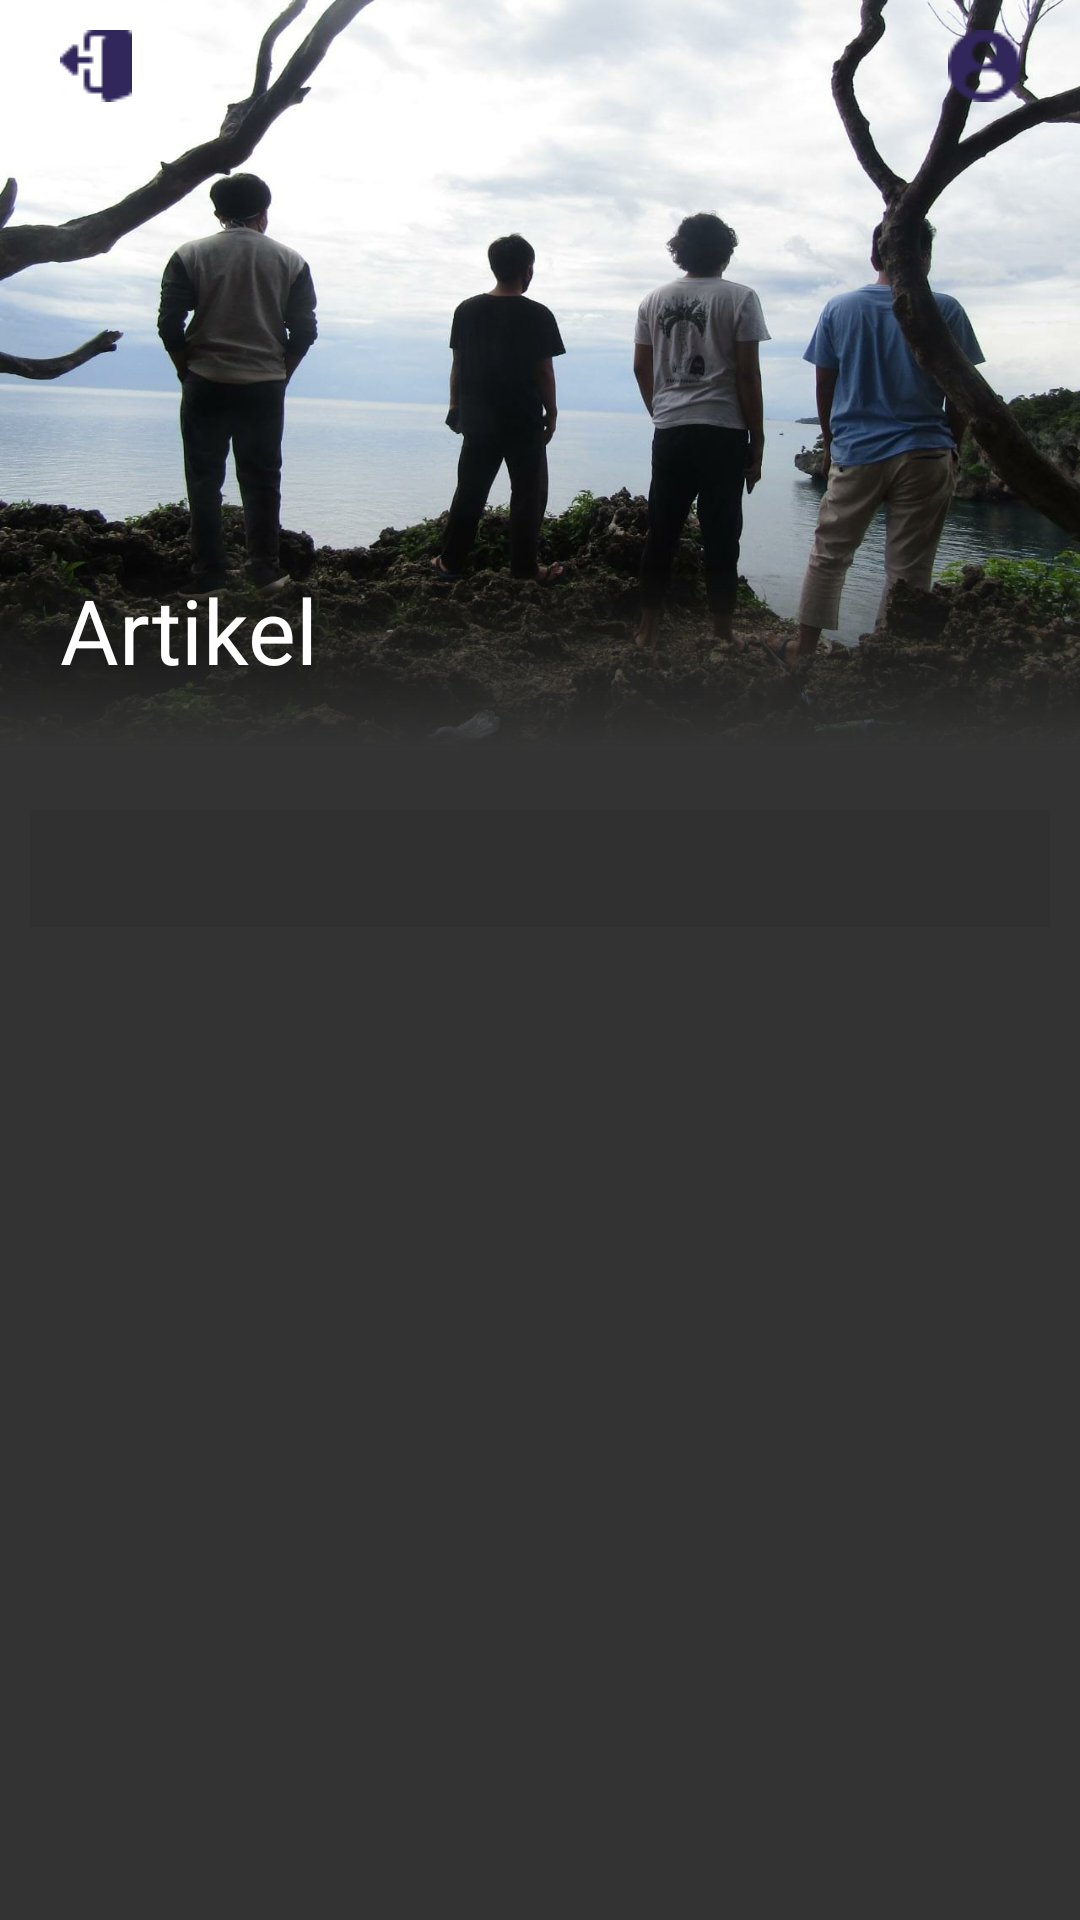

Android layout source for this screen:
<!-- AndroidManifest.xml: application theme AppTheme -->
<!-- res/layout/activity_article.xml -->
<?xml version="1.0" encoding="utf-8"?>
<LinearLayout xmlns:android="http://schemas.android.com/apk/res/android"
    xmlns:tools="http://schemas.android.com/tools"
    android:layout_width="match_parent"
    android:layout_height="match_parent"
    android:background="@color/colorPrimary"
    android:orientation="vertical"
    tools:context=".ArticleActivity">

    <FrameLayout
        android:layout_width="match_parent"
        android:layout_height="wrap_content"
        tools:ignore="UselessParent">
        <ImageView
            android:layout_width="match_parent"
            android:layout_height="250dp"
            android:scaleType="fitXY"
            android:src="@drawable/foto"
            android:contentDescription="@string/foto" />
        <ImageButton
            android:id="@+id/moveBeranda"
            android:src="@drawable/logout"
            style="@style/imageButton"
            android:layout_marginLeft="20dp"
            android:layout_marginStart="20dp"
            android:contentDescription="@string/moveberanda" />
        <ImageButton
            android:id="@+id/moveProfile"
            android:src="@drawable/profileuser"
            style="@style/imageButton"
            android:layout_gravity="end"
            android:layout_marginRight="20dp"
            android:layout_marginEnd="20dp"
            android:contentDescription="@string/moveartikel" />
        <TextView
            android:id="@+id/artikel"
            android:layout_width="match_parent"
            android:layout_height="wrap_content"
            android:text="@string/textArtikel"
            android:textSize="30sp"
            android:textColor="@android:color/white"
            android:paddingBottom="20dp"
            android:paddingLeft="20dp"
            android:layout_gravity="bottom"
            android:background="@drawable/gradient"
            android:paddingStart="20dp"
            tools:ignore="RtlSymmetry" />
    </FrameLayout>

    <LinearLayout
        android:layout_width="match_parent"
        android:layout_height="wrap_content"
        android:orientation="vertical"
        android:layout_marginVertical="20dp"
        android:layout_marginHorizontal="10dp"
        android:background="@color/colorAccent">

        <TextView
            android:id="@+id/textArtikel"
            android:layout_width="wrap_content"
            android:layout_height="wrap_content"
            android:layout_gravity="center_horizontal|start"
            android:gravity="center"
            android:padding="10dp"/>

    </LinearLayout>

</LinearLayout>
<!-- resources referenced by this layout -->
<resources>
  <color name="colorAccent">#303030</color>
  <color name="colorPrimary">#333333</color>
  <!-- drawable foto: jpeg bitmap (drawable, 122759 bytes) -->
  <!-- drawable gradient (drawable) -->
  <?xml version="1.0" encoding="utf-8"?>
  <shape xmlns:android="http://schemas.android.com/apk/res/android"
      android:shape="rectangle">
      <gradient android:startColor="@color/colorPrimary"
          android:endColor="@android:color/transparent"
          android:angle="90"/>
  
  </shape>
  <!-- drawable logout: png bitmap (drawable, 614 bytes) -->
  <!-- drawable profileuser: png bitmap (drawable, 933 bytes) -->
  <string name="foto">foto</string>
  <string name="moveartikel">moveArtikel</string>
  <string name="moveberanda">moveBeranda</string>
  <string name="textArtikel">Artikel</string>
  <style name="imageButton">
          <item name="android:layout_width">wrap_content</item>
          <item name="android:layout_height">wrap_content</item>
          <item name="android:background">@android:color/transparent</item>
          <item name="android:layout_marginTop">10dp</item>
      </style>
  <style name="AppTheme" parent="Theme.AppCompat.NoActionBar">
          
          <item name="colorPrimary">@color/colorPrimary</item>
          <item name="colorAccent">@color/colorAccent</item>
      </style>
</resources>
